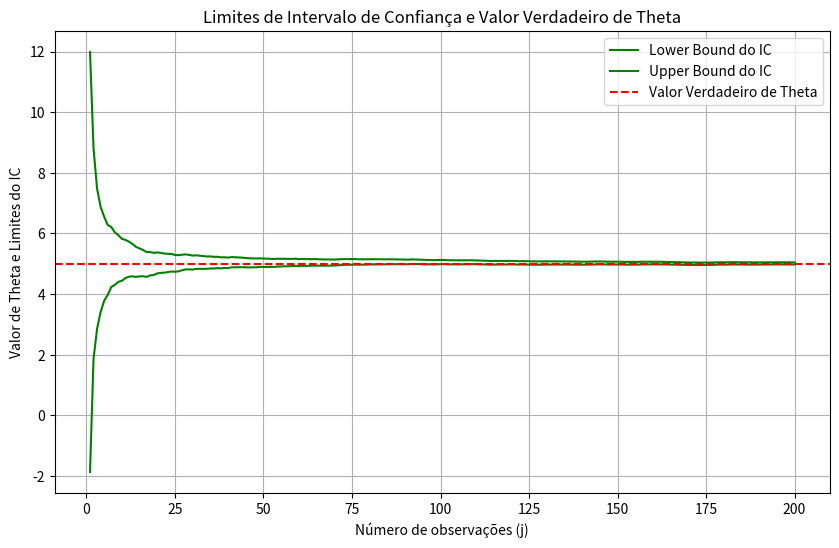

This figure's Python source: (Note: this script raises an exception after producing the figure.)
import numpy as np
import matplotlib.pyplot as plt
from scipy.stats import norm

# Parâmetros
k = 2
p = theta = 5
n = 200
num_samples = 100
z_value = 1.96  # Z-value para 95% de confiança

# Gerar amostras
np.random.seed(42)
samples = np.random.gamma(shape=k, scale=theta, size=(num_samples, n))

# Inicialização da contagem de ICs contendo o verdadeiro theta
count_ic_contains_theta = 0
# count_ic_contains_theta = []
        
lower_bounds = []
upper_bounds = []

# Calcular IC para cada sub-amostra para o máximo de observações (n = 200)
for j in range(1, n+1):
    sample_means = np.mean(samples[:, :j], axis=1)
    theta_hats = sample_means / 2
    # print(theta_hats)
    se = theta / (np.sqrt(2) * j)  # Erro padrão para o theta_hat ajustado para cada j
    #! erro padrao = desvio padrao / raiz de n
    
    lower_bound = np.mean(theta_hats - z_value * se)
    upper_bound = np.mean(theta_hats + z_value * se)
    
    # print(lower_bound, upper_bound)

    if lower_bound <= p <= upper_bound:
        count_ic_contains_theta += 1

    lower_bounds.append(lower_bound)
    upper_bounds.append(upper_bound)
    
# Calcular o percentual de vezes que o IC contém o theta
# print(count_ic_contains_theta)
percent_coverage = (count_ic_contains_theta / n) * 100

print(f"O intervalo de confiança contém o parâmetro verdadeiro {percent_coverage}% das vezes.")

# Plotar os resultados
fig = plt.figure(figsize=(10, 6))
plt.plot(range(1, n + 1), lower_bounds, label='Lower Bound do IC', color='green')
plt.plot(range(1, n + 1), upper_bounds, label='Upper Bound do IC', color='green')
plt.axhline(theta, color='red', linestyle='--', label='Valor Verdadeiro de Theta')

plt.xlabel('Número de observações (j)')
plt.ylabel('Valor de Theta e Limites do IC')
plt.title('Limites de Intervalo de Confiança e Valor Verdadeiro de Theta')
plt.legend()
plt.grid(True)
plt.show()
fig.savefig('figures/intervalo_confianca.png', dpi=300)

# Conforme o número de observações aumenta, o intervalo vai ficando menor, ou seja, mais confiante.

#! - d)

# Dados do experimento
alfa = 0.04
p_0 = 1 - alfa # Valor de alfa - Nível de significancia
p_hat = percent_coverage / 100
print("p_hat: ", p_hat)
n = 100 

# Teste de hipótese
se = np.sqrt(p_0 * (1 - p_0) / n)
z = (p_hat - p_0) / se

# Valor crítico para um teste de duas caudas com alfa = 0.05
z_critical = norm.ppf(1 - alfa/2)  # aproximadamente 1.96
print(norm.ppf(0.95) )

#H0: a proporção de intervalos de confiança que contém o valor de theta é igual da prevista 95% (nivel de confiança)
#H1: a proporção de intervalos de confiança que contém o valor de theta é diferente da prevista 95% (nivel de confiança)

# Decisão
print(f"\nValor de Z: {z}")
print(f"Valor Crítico de Z: {z_critical}")
if abs(z) > z_critical:
    print("Rejeitar H0")
else:
    print("Não rejeitar H0")

